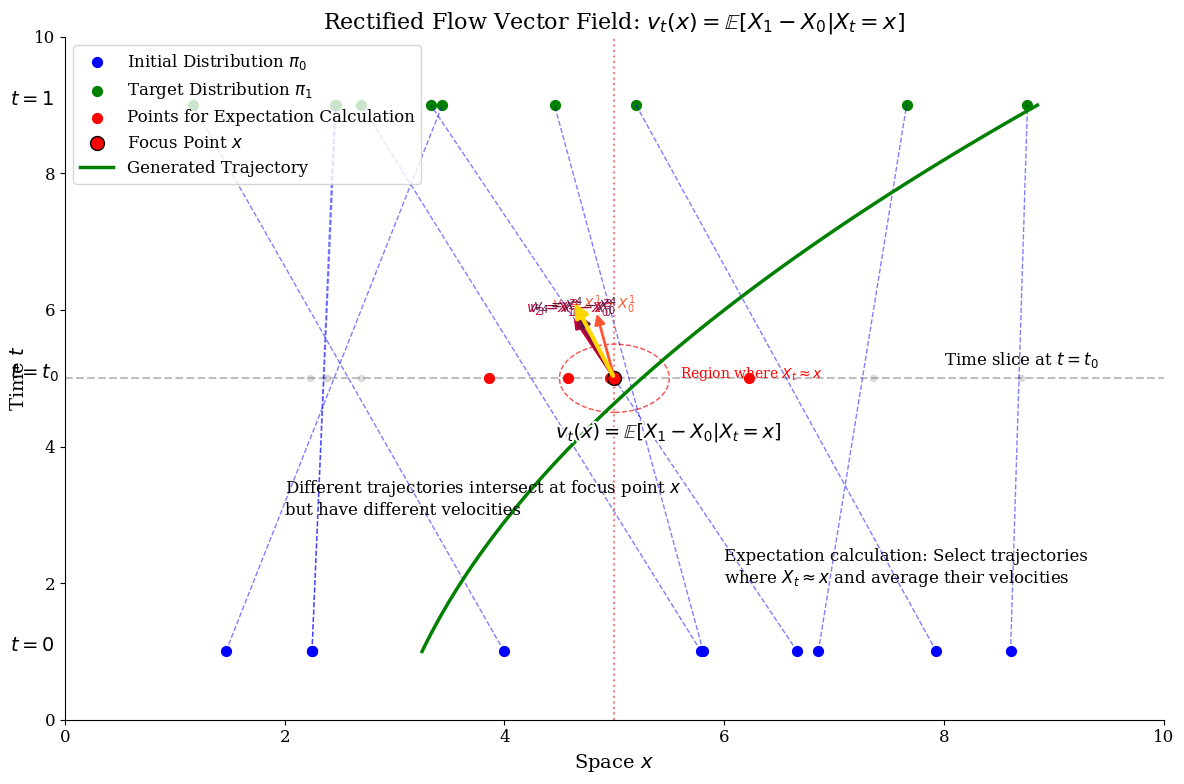

Recreate this plot in Python.
import numpy as np
import matplotlib.pyplot as plt
from matplotlib.patches import Ellipse, FancyArrowPatch, Circle
from matplotlib.collections import LineCollection
import matplotlib.patheffects as path_effects
import matplotlib as mpl
import os

# 设置matplotlib参数
plt.rcParams.update({
    "text.usetex": False,  # 不使用LaTeX渲染
    "font.family": "serif",
    "font.size": 12,
    "figure.figsize": (12, 8),
    "axes.unicode_minus": False  # 解决负号显示问题
})

# 创建图形和坐标轴
fig, ax = plt.subplots(figsize=(12, 8))

# 设置坐标轴范围和标签
ax.set_xlim(0, 10)
ax.set_ylim(0, 10)
ax.set_xlabel('Space $x$', fontsize=14)
ax.set_ylabel('Time $t$', fontsize=14)

# 添加 t=0 和 t=1 的标记
ax.text(-0.5, 1, '$t=0$', fontsize=14)
ax.text(-0.5, 9, '$t=1$', fontsize=14)
ax.text(-0.5, 5, '$t=t_0$', fontsize=14)

# 添加水平线表示 t=t_0 的时间截面
ax.axhline(y=5, color='gray', linestyle='--', alpha=0.5)

# 生成不同的初始点和目标点
np.random.seed(42)  # 设置随机种子以保证可重复性
n_points = 10

# 初始分布点 (t=0)
x0_points = np.random.uniform(1, 9, n_points)
y0_points = np.ones_like(x0_points)  # t=0

# 目标分布点 (t=1)
x1_points = np.random.uniform(1, 9, n_points)
y1_points = 9 * np.ones_like(x1_points)  # t=1

# 绘制初始分布和目标分布的点
ax.scatter(x0_points, y0_points, color='blue', s=50, label='Initial Distribution $\\pi_0$')
ax.scatter(x1_points, y1_points, color='green', s=50, label='Target Distribution $\\pi_1$')

# 绘制参考轨迹（从初始点到目标点的直线）
for i in range(n_points):
    ax.plot([x0_points[i], x1_points[i]], [y0_points[i], y1_points[i]], 
            'b--', alpha=0.5, linewidth=1)

# 计算每条轨迹在 t=t_0 时的位置
t0 = 5  # t=t_0 的时间
xt_points = (1 - t0/8) * x0_points + (t0/8) * x1_points
yt_points = t0 * np.ones_like(xt_points)

# 计算每条轨迹的速度向量 (X_1 - X_0)
velocities = (x1_points - x0_points) / 8  # 速度向量的 x 分量
v_lengths = np.sqrt(velocities**2 + 1)  # 速度向量的长度

# 选择一个特定点 x 作为关注点
focus_point_x = 5
focus_point_y = 5

# 找到离焦点最近的几条轨迹
distances = np.abs(xt_points - focus_point_x)
closest_indices = np.argsort(distances)[:4]  # 选择最近的4条轨迹

# 绘制所有轨迹在 t=t_0 时的位置
ax.scatter(xt_points, yt_points, color='lightgray', s=20, alpha=0.7)

# 绘制用于计算期望的轨迹点（高亮显示）
ax.scatter(xt_points[closest_indices], yt_points[closest_indices], 
           color='red', s=50, zorder=3, label='Points for Expectation Calculation')

# 添加垂直虚线表示 x=focus_point_x
ax.axvline(x=focus_point_x, color='red', linestyle=':', alpha=0.5)

# 绘制焦点
ax.scatter([focus_point_x], [focus_point_y], color='red', s=100, 
           edgecolor='black', zorder=4, label='Focus Point $x$')

# 为最近的轨迹绘制速度向量
colors = ['#FF5733', '#C70039', '#900C3F', '#581845']
for i, idx in enumerate(closest_indices):
    # 计算速度向量
    vx = velocities[idx]
    vy = 1  # 时间方向的速度恒为1
    
    # 归一化并缩放向量以便于可视化
    scale = 1.0
    v_length = np.sqrt(vx**2 + vy**2)
    vx = vx / v_length * scale
    vy = vy / v_length * scale
    
    # 绘制速度向量
    arrow = FancyArrowPatch((focus_point_x, focus_point_y),
                           (focus_point_x + vx, focus_point_y + vy),
                           arrowstyle='-|>', color=colors[i], 
                           linewidth=2, mutation_scale=15, zorder=5)
    ax.add_patch(arrow)
    
    # 添加速度向量的标签
    ax.text(focus_point_x + vx*1.1, focus_point_y + vy*1.1, 
            '$v_{' + str(i+1) + '} = X_1^{' + str(i+1) + '} - X_0^{' + str(i+1) + '}$',
            color=colors[i], fontsize=10, ha='center', va='center')

# 计算并绘制条件期望速度向量
mean_vx = np.mean(velocities[closest_indices])
mean_vy = 1
v_length = np.sqrt(mean_vx**2 + mean_vy**2)
mean_vx = mean_vx / v_length * 1.2  # 稍微放大一点以便于可视化
mean_vy = mean_vy / v_length * 1.2

# 绘制条件期望速度向量
exp_arrow = FancyArrowPatch((focus_point_x, focus_point_y),
                           (focus_point_x + mean_vx, focus_point_y + mean_vy),
                           arrowstyle='-|>', color='gold', 
                           linewidth=3, mutation_scale=20, zorder=6)
ax.add_patch(exp_arrow)

# 添加条件期望向量的标签
text = ax.text(focus_point_x + 0.5, focus_point_y - 0.8, 
        '$v_t(x) = \\mathbb{E}[X_1 - X_0 | X_t = x]$',
        color='black', fontsize=14, ha='center', va='center', zorder=7)
text.set_path_effects([path_effects.withStroke(linewidth=3, foreground='white')])

# 绘制生成轨迹（曲线）
t_curve = np.linspace(1, 9, 100)
x_curve = 3 + 0.2*t_curve + 0.05*t_curve**2
ax.plot(x_curve, t_curve, 'g-', linewidth=2.5, label='Generated Trajectory')

# 添加标题和图例
ax.set_title('Rectified Flow Vector Field: $v_t(x) = \\mathbb{E}[X_1 - X_0 | X_t = x]$', fontsize=16)
ax.legend(loc='upper left', fontsize=12)

# 添加注释说明期望计算方法
ax.text(2, 3, 'Different trajectories intersect at focus point $x$\nbut have different velocities', fontsize=12)
ax.text(8, 5.2, 'Time slice at $t=t_0$', fontsize=12)
ax.text(6, 2, 'Expectation calculation: Select trajectories\nwhere $X_t \\approx x$ and average their velocities', fontsize=12)

# 添加圆圈标注期望计算区域
circle = Circle((focus_point_x, 5), 0.5, fill=False, edgecolor='red', linestyle='--', alpha=0.7)
ax.add_patch(circle)
ax.text(focus_point_x + 0.6, 5, 'Region where $X_t \\approx x$', fontsize=10, color='red')

# 移除顶部和右侧的坐标轴
ax.spines['top'].set_visible(False)
ax.spines['right'].set_visible(False)

# 调整坐标轴位置
ax.spines['left'].set_position(('data', 0))
ax.spines['bottom'].set_position(('data', 0))

plt.tight_layout()

# 保存为SVG和PNG文件
plt.savefig('rectified_flow_vector_field.svg', format='svg', bbox_inches='tight', dpi=300)
plt.savefig('rectified_flow_vector_field.png', format='png', bbox_inches='tight', dpi=300)

# 不显示图形，直接结束
plt.close()
